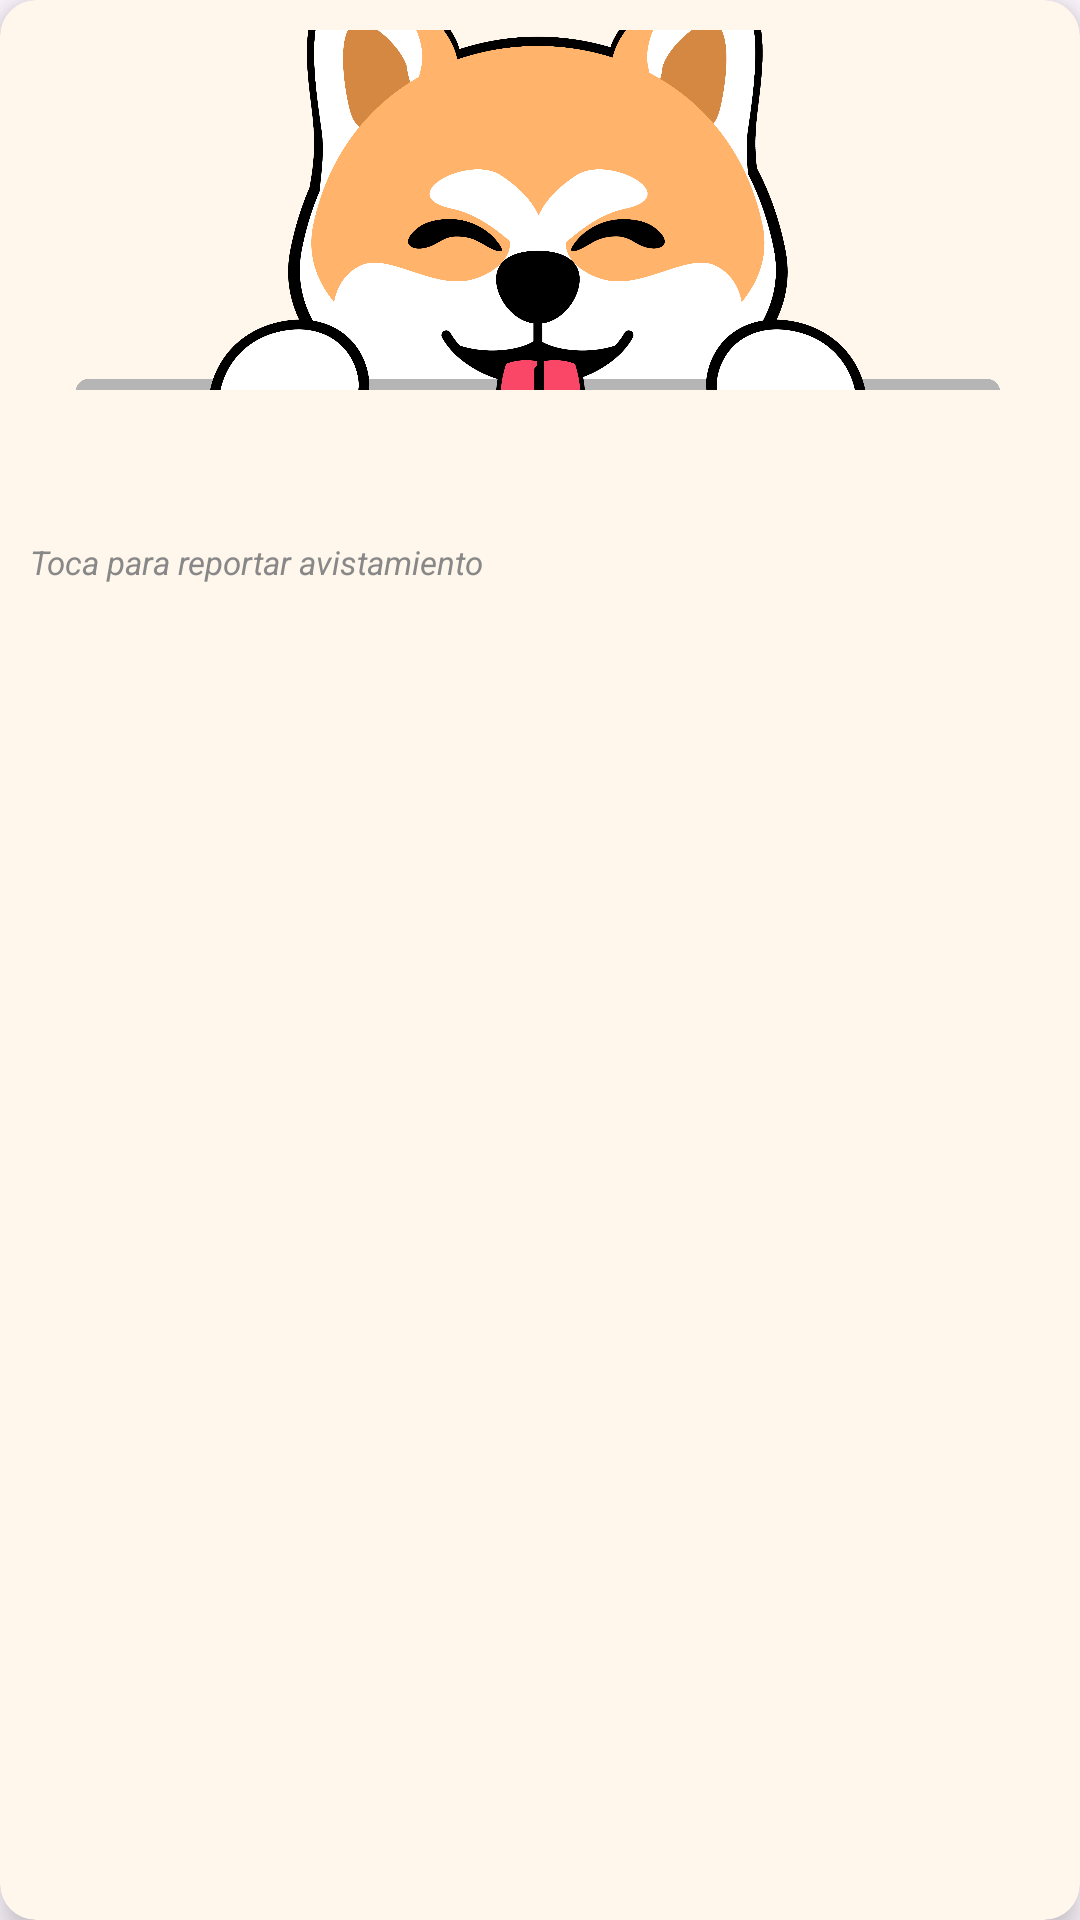

Here is an Android app screen rendered from its layout file. Give the layout XML and the strings, colors and styles it references.
<!-- AndroidManifest.xml: application theme Theme.HachiApp -->
<!-- res/layout/info_window_reporte.xml -->
<?xml version="1.0" encoding="utf-8"?>
<androidx.cardview.widget.CardView
    xmlns:android="http://schemas.android.com/apk/res/android"
    xmlns:app="http://schemas.android.com/apk/res-auto"
    android:layout_width="220dp"
    android:layout_height="wrap_content"
    app:cardCornerRadius="12dp"
    app:cardElevation="6dp"
    app:cardBackgroundColor="#FFF6EC">

    <LinearLayout
        android:layout_width="match_parent"
        android:layout_height="wrap_content"
        android:orientation="vertical"
        android:padding="10dp">

        <ImageView
            android:id="@+id/imgInfoWindow"
            android:layout_width="match_parent"
            android:layout_height="120dp"
            android:scaleType="centerCrop"
            android:src="@drawable/iconoprincipal" />

        <TextView
            android:id="@+id/txtNombreInfo"
            android:layout_width="wrap_content"
            android:layout_height="wrap_content"
            android:layout_marginTop="6dp"
            android:textColor="#000000"
            android:textSize="15sp"
            android:textStyle="bold" />

        <TextView
            android:id="@+id/txtEstadoInfo"
            android:layout_width="wrap_content"
            android:layout_height="wrap_content"
            android:layout_marginTop="2dp"
            android:textColor="#E53935"
            android:textSize="13sp"
            android:textStyle="bold" />

        <TextView
            android:layout_width="wrap_content"
            android:layout_height="wrap_content"
            android:layout_marginTop="4dp"
            android:text="Toca para reportar avistamiento"
            android:textColor="#888888"
            android:textSize="11sp"
            android:textStyle="italic" />

    </LinearLayout>
</androidx.cardview.widget.CardView>
<!-- resources referenced by this layout -->
<resources>
  <!-- drawable iconoprincipal: png bitmap (drawable, 239762 bytes) -->
  <style name="Theme.HachiApp" parent="Base.Theme.HachiApp" />
  <style name="Base.Theme.HachiApp" parent="Theme.Material3.DayNight.NoActionBar">
          
          
      </style>
</resources>
